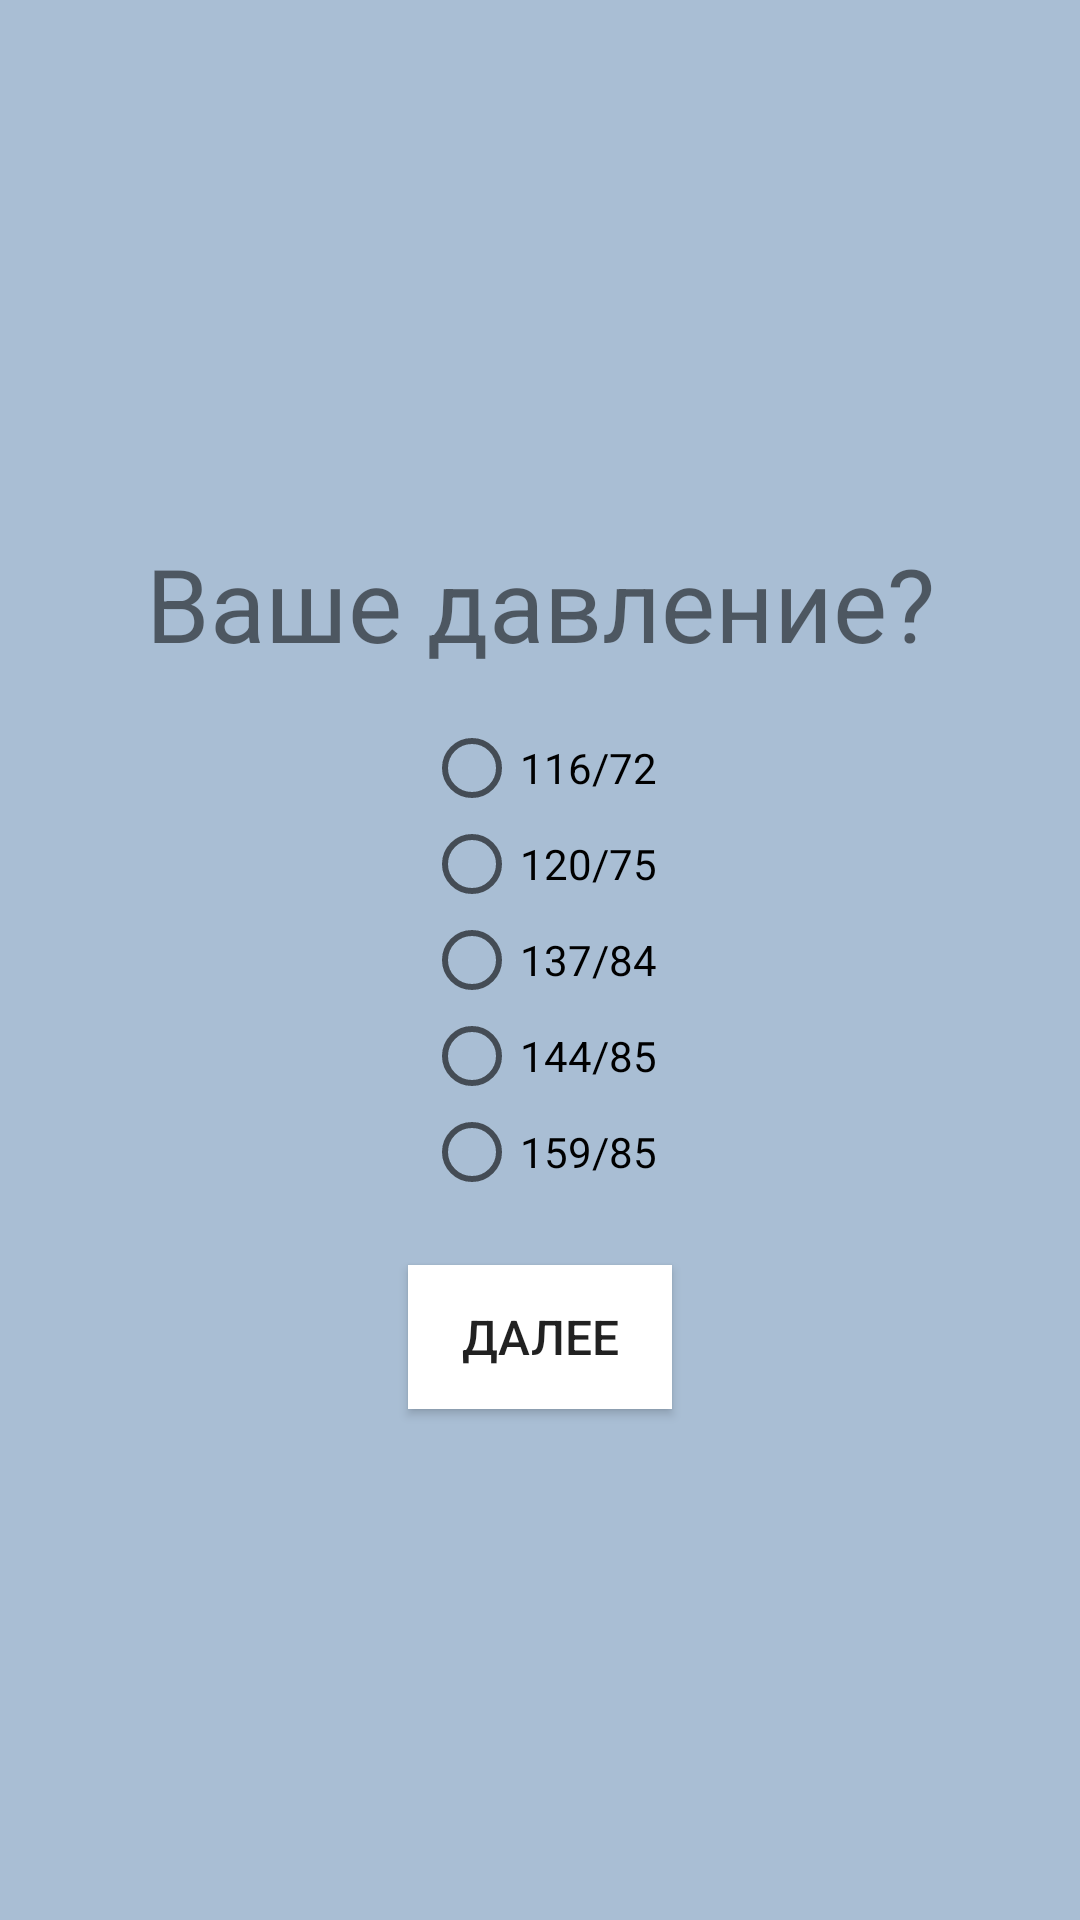

This screen was rendered from an Android layout file. Write that file and the resources it references.
<!-- AndroidManifest.xml: application theme AppTheme.noActionBar -->
<!-- res/layout/activity_blood_pressure.xml -->
<?xml version="1.0" encoding="utf-8"?>
<androidx.constraintlayout.widget.ConstraintLayout xmlns:android="http://schemas.android.com/apk/res/android"
    xmlns:app="http://schemas.android.com/apk/res-auto"
    xmlns:tools="http://schemas.android.com/tools"
    android:layout_width="match_parent"
    android:layout_height="match_parent"
    tools:context=".BloodPressure"
    android:background="#A9BED4">

    <TextView
        android:id="@+id/questionPressure"
        android:layout_width="wrap_content"
        android:layout_height="wrap_content"
        android:text="@string/q_press"
        android:textSize="34sp"
        app:layout_constraintHorizontal_bias="0.5"
        app:layout_constraintBottom_toBottomOf="parent"
        app:layout_constraintVertical_bias="0.3"
        app:layout_constraintLeft_toLeftOf="parent"
        app:layout_constraintRight_toRightOf="parent"
        app:layout_constraintTop_toTopOf="parent"
        />

    <RadioGroup
        android:id="@+id/radioGroup_Press"
        android:layout_width="wrap_content"
        android:layout_height="wrap_content"
        tools:layout_editor_absoluteX="198dp"
        tools:layout_editor_absoluteY="300dp"
        app:layout_constraintBottom_toBottomOf="parent"
        app:layout_constraintHorizontal_bias="0.5"
        app:layout_constraintLeft_toLeftOf="parent"
        app:layout_constraintRight_toRightOf="parent"
        app:layout_constraintTop_toTopOf="parent"
        app:layout_constraintVertical_bias="0.5">
        <RadioButton
            android:id="@+id/from18to25"
            android:layout_width="wrap_content"
            android:layout_height="wrap_content"
            android:text="@string/_116_72"/>
        <RadioButton
            android:id="@+id/from25to40"
            android:layout_width="wrap_content"
            android:layout_height="wrap_content"
            android:text="@string/_120_75"/>
        <RadioButton
            android:id="@+id/from40to50"
            android:layout_width="wrap_content"
            android:layout_height="wrap_content"
            android:text="@string/_137_84"/>
        <RadioButton
            android:id="@+id/from50to70"
            android:layout_width="wrap_content"
            android:layout_height="wrap_content"
            android:text="@string/_144_85"/>
        <RadioButton
            android:id="@+id/from70"
            android:layout_width="wrap_content"
            android:layout_height="wrap_content"
            android:text="@string/_159_85"/>

    </RadioGroup>

    <Button
        android:id="@+id/nextText"
        android:layout_width="wrap_content"
        android:layout_height="wrap_content"
        android:onClick="toTotal"
        android:text="@string/next_q"
        android:textSize="16sp"
        android:background="@android:color/white"
        app:layout_constraintBottom_toBottomOf="parent"
        app:layout_constraintHorizontal_bias="0.5"
        app:layout_constraintLeft_toLeftOf="parent"
        app:layout_constraintRight_toRightOf="parent"
        app:layout_constraintTop_toTopOf="parent"
        app:layout_constraintVertical_bias="0.712"
        />


</androidx.constraintlayout.widget.ConstraintLayout>
<!-- resources referenced by this layout -->
<resources>
  <string name="_116_72">116/72</string>
  <string name="_120_75">120/75</string>
  <string name="_137_84">137/84</string>
  <string name="_144_85">144/85</string>
  <string name="_159_85">159/85</string>
  <string name="next_q">Далее</string>
  <string name="q_press">Ваше давление?</string>
  <style name="AppTheme.noActionBar" parent="Theme.AppCompat.Light.DarkActionBar">
          <item name="windowActionBar">false</item>
          <item name="windowNoTitle">true</item>
          <item name="windowActionBarOverlay">true</item>
          <item name="colorAccent">@color/colorAccent</item>
      </style>
  <color name="colorAccent">#EAEAEA</color>
</resources>
